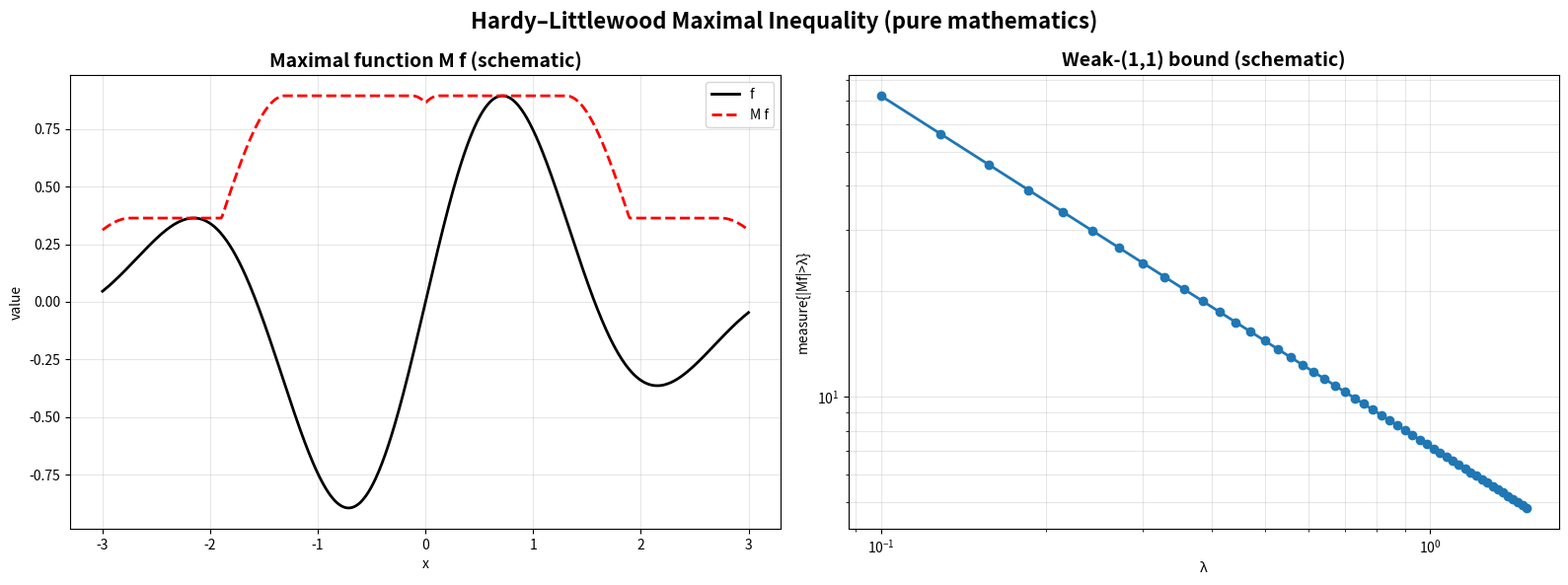

Recreate this plot in Python. (Note: this script raises an exception after producing the figure.)
#!/usr/bin/env python3
"""
Hardy–Littlewood Maximal Inequality Generator (pure mathematics)
Maximal function M f and weak-(1,1) schematic.
"""

import matplotlib.pyplot as plt
import numpy as np
from pathlib import Path
from typing import Dict, Any


def maximal_function_1d(x: np.ndarray, f: np.ndarray, radii: np.ndarray) -> np.ndarray:
    M = np.zeros_like(f)
    n = len(x)
    for i in range(n):
        vals = []
        for r in radii:
            # interval [x[i]-r, x[i]+r]
            left = x[i] - r
            right = x[i] + r
            mask = (x >= left) & (x <= right)
            if np.any(mask):
                vals.append(np.max(np.abs(f[mask])))
        M[i] = max(vals) if vals else np.abs(f[i])
    return M


def generate_hardy_littlewood_maximal() -> Dict[str, Any]:
    fig, (ax1, ax2) = plt.subplots(1, 2, figsize=(16, 6))

    # 1) f and M f (schematic)
    ax1.set_title("Maximal function M f (schematic)", fontsize=14, weight='bold')
    x = np.linspace(-3, 3, 600)
    f = np.sin(2*x) * np.exp(-0.2*x**2)
    radii = np.linspace(0.05, 0.6, 12)
    M = maximal_function_1d(x, f, radii)
    ax1.plot(x, f, 'k-', lw=2, label='f')
    ax1.plot(x, M, 'r--', lw=2, label='M f')
    ax1.set_xlabel('x')
    ax1.set_ylabel('value')
    ax1.grid(True, alpha=0.3)
    ax1.legend()

    # 2) Weak-(1,1) schematic: λ vs measure{|Mf|>λ}
    ax2.set_title("Weak-(1,1) bound (schematic)", fontsize=14, weight='bold')
    lam = np.linspace(0.1, 1.5, 50)
    # schematic  C||f||_1 / λ behavior
    L1 = np.trapz(np.abs(f), x)
    C = 3.0
    measure = C*L1/lam
    ax2.loglog(lam, measure, 'o-', lw=2)
    ax2.set_xlabel('λ')
    ax2.set_ylabel('measure{|Mf|>λ}')
    ax2.grid(True, which='both', alpha=0.3)

    fig.suptitle("Hardy–Littlewood Maximal Inequality (pure mathematics)", fontsize=16, weight='bold')
    plt.tight_layout()
    out = Path("figures/outputs/hardy_littlewood_maximal.png")
    fig.savefig(out, dpi=300, bbox_inches='tight')
    plt.close(fig)
    return {"file": str(out), "category": "advanced_mathematics", "topic": "hardy_littlewood_maximal"}


if __name__ == "__main__":
    res = generate_hardy_littlewood_maximal()
    print(f"Generated: {res['file']}")
